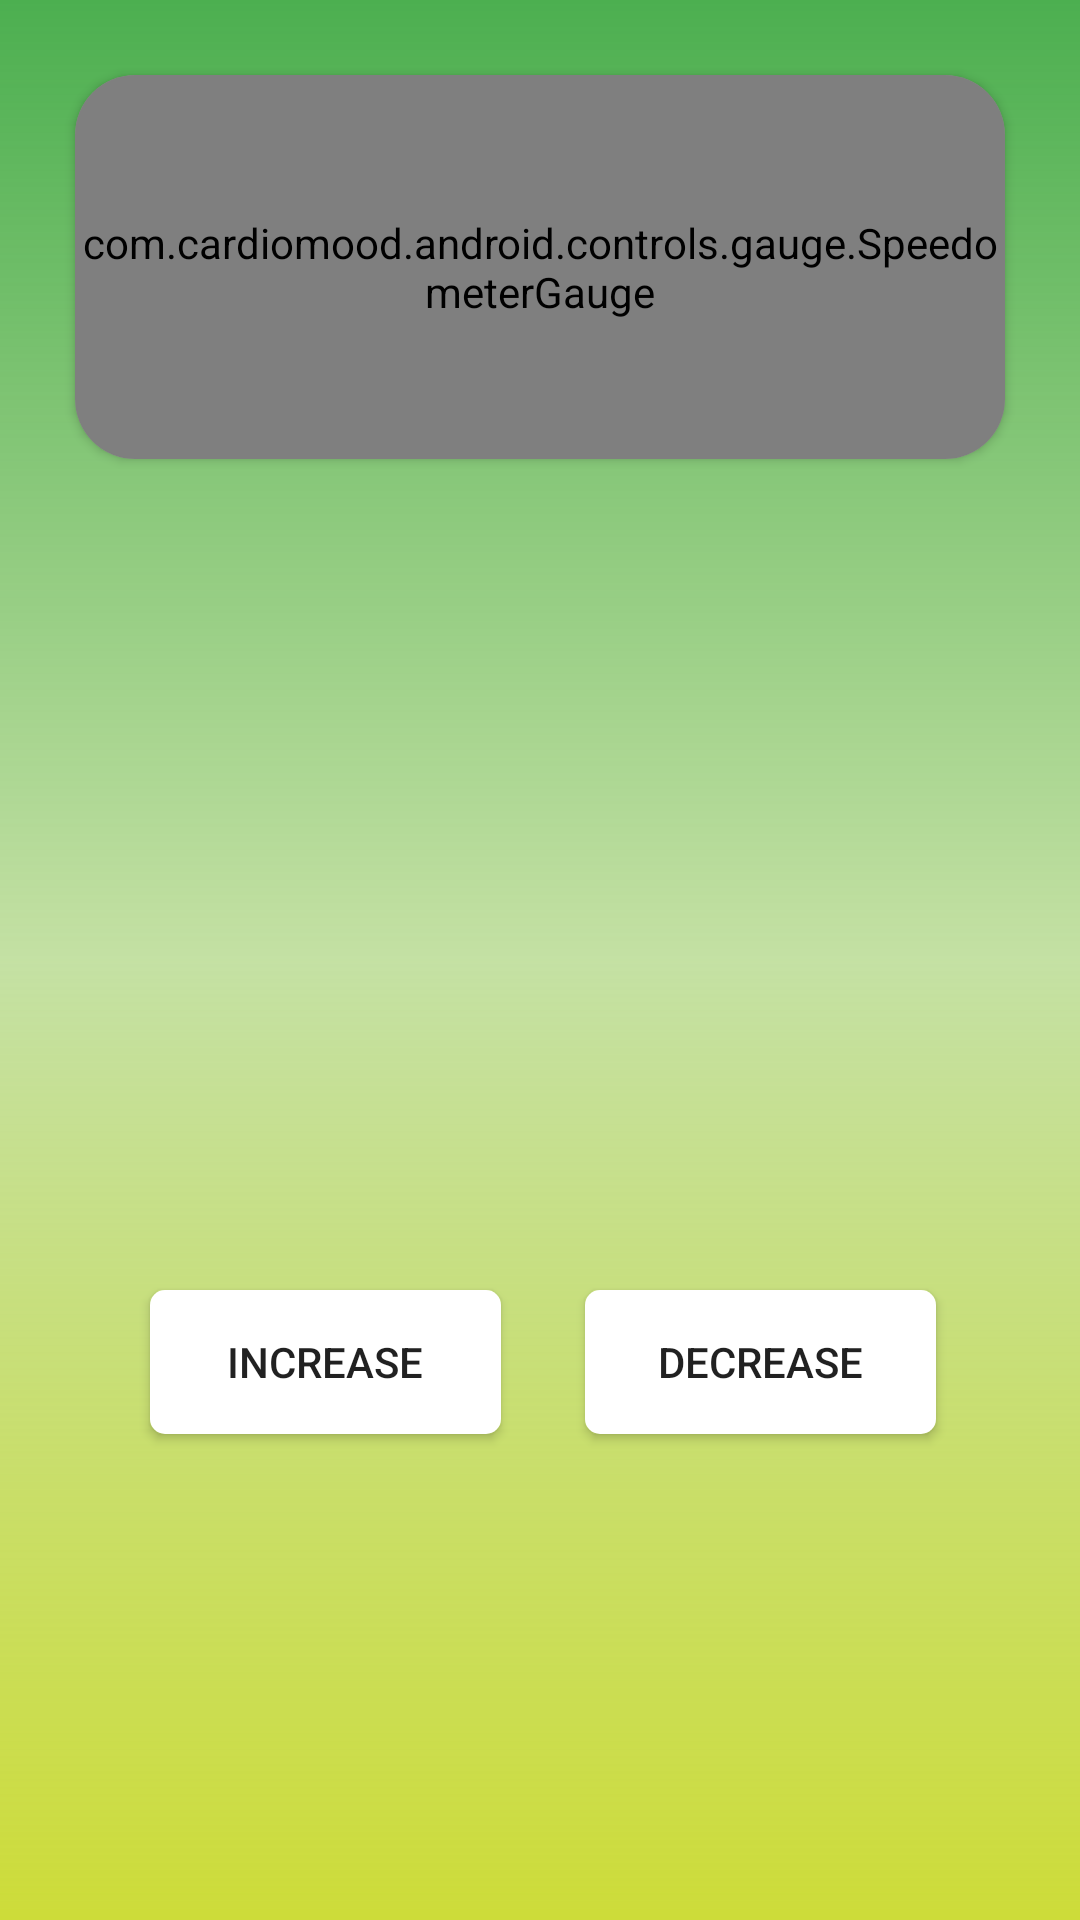

Produce the Android XML layout that renders to this screen, including the resource entries it uses.
<!-- AndroidManifest.xml: fallback theme Theme.MaterialComponents.DayNight.NoActionBar -->
<!-- res/layout/activity_control_heat.xml -->
<?xml version="1.0" encoding="utf-8"?>
<android.support.constraint.ConstraintLayout xmlns:android="http://schemas.android.com/apk/res/android"
    xmlns:wave="http://schemas.android.com/apk/res-auto"
    xmlns:tools="http://schemas.android.com/tools"
    xmlns:app="http://schemas.android.com/apk/res-auto"

    android:layout_width="match_parent"
    android:layout_height="match_parent"
    tools:context=".Control_Heat"
    android:orientation="vertical"
    android:gravity="center"
    android:background="@drawable/backgroundstyle">

    <LinearLayout
        android:id="@+id/linearLayout"
        android:layout_width="match_parent"
        android:layout_height="wrap_content"
        android:orientation="horizontal"
        wave:layout_constraintEnd_toEndOf="parent"
        wave:layout_constraintStart_toStartOf="parent"
        wave:layout_constraintTop_toTopOf="parent">

        <android.support.v7.widget.CardView
            android:id="@+id/cardView3"
            android:layout_width="143dp"
            android:layout_height="128dp"
            android:layout_margin="25sp"
            android:layout_weight="1"
            android:backgroundTint="#46FFFFFF"
            app:cardCornerRadius="20dp">

            <LinearLayout
                android:layout_width="match_parent"
                android:layout_height="match_parent"
                android:gravity="center"
                android:orientation="vertical">

                <com.cardiomood.android.controls.gauge.SpeedometerGauge
                    android:id="@+id/speedometer"
                    android:layout_width="match_parent"
                    android:layout_height="match_parent"
                    tools:layout_editor_absoluteX="36dp"
                    tools:layout_editor_absoluteY="74dp" />

                <TextView
                    android:id="@+id/heat_degree"
                    android:layout_width="wrap_content"
                    android:layout_height="wrap_content"
                    android:textColor="@android:color/white"
                    android:textColorHint="@android:color/white"
                    android:textSize="25sp"/>

            </LinearLayout>



        </android.support.v7.widget.CardView>


    </LinearLayout>


    <Button
        android:id="@+id/increase"
        android:layout_width="117dp"
        android:layout_height="wrap_content"
        android:layout_marginStart="50dp"
        android:layout_marginLeft="50dp"
        android:layout_marginTop="266dp"
        android:layout_marginBottom="176dp"
        android:layout_weight="1"
        android:background="@drawable/btn_background"
        android:onClick="Action"
        android:text="@string/increase"
        tools:ignore="OnClick"
        wave:layout_constraintBottom_toBottomOf="parent"
        wave:layout_constraintStart_toStartOf="parent"
        wave:layout_constraintTop_toBottomOf="@+id/linearLayout" />


    <Button
        android:id="@+id/decrease"
        android:layout_width="117dp"
        android:layout_height="wrap_content"
        android:layout_marginTop="266dp"
        android:layout_marginEnd="48dp"
        android:layout_marginRight="48dp"
        android:layout_marginBottom="176dp"
        android:background="@drawable/btn_background"
        android:text="@string/decrease"
        wave:layout_constraintBottom_toBottomOf="parent"
        wave:layout_constraintEnd_toEndOf="parent"
        wave:layout_constraintTop_toBottomOf="@+id/linearLayout" />




</android.support.constraint.ConstraintLayout>
<!-- resources referenced by this layout -->
<resources>
  <!-- drawable backgroundstyle (drawable) -->
  <?xml version="1.0" encoding="utf-8"?>
  <shape
      xmlns:android="http://schemas.android.com/apk/res/android"
      android:shape="rectangle">
      <gradient android:angle="270"
          android:startColor="#4CAF50"
          android:centerColor="#818BC34A"
          android:endColor="#CDDC39"
         />
  
  </shape>
  <!-- drawable btn_background (drawable) -->
  <?xml version="1.0" encoding="utf-8"?>
  <ripple xmlns:android="http://schemas.android.com/apk/res/android"
      android:color="#5DD3B4"
      xmlns:tools="http://schemas.android.com/tools"
      tools:targetApi="lollipop">
      <item>
          <shape
              android:shape="rectangle">
              <solid android:color="@android:color/white"/>
              <corners android:radius="5dp"/>
  
  
          </shape>
  
  
      </item>
  
  </ripple>
  <string name="decrease">Decrease</string>
  <string name="increase">Increase</string>
</resources>
